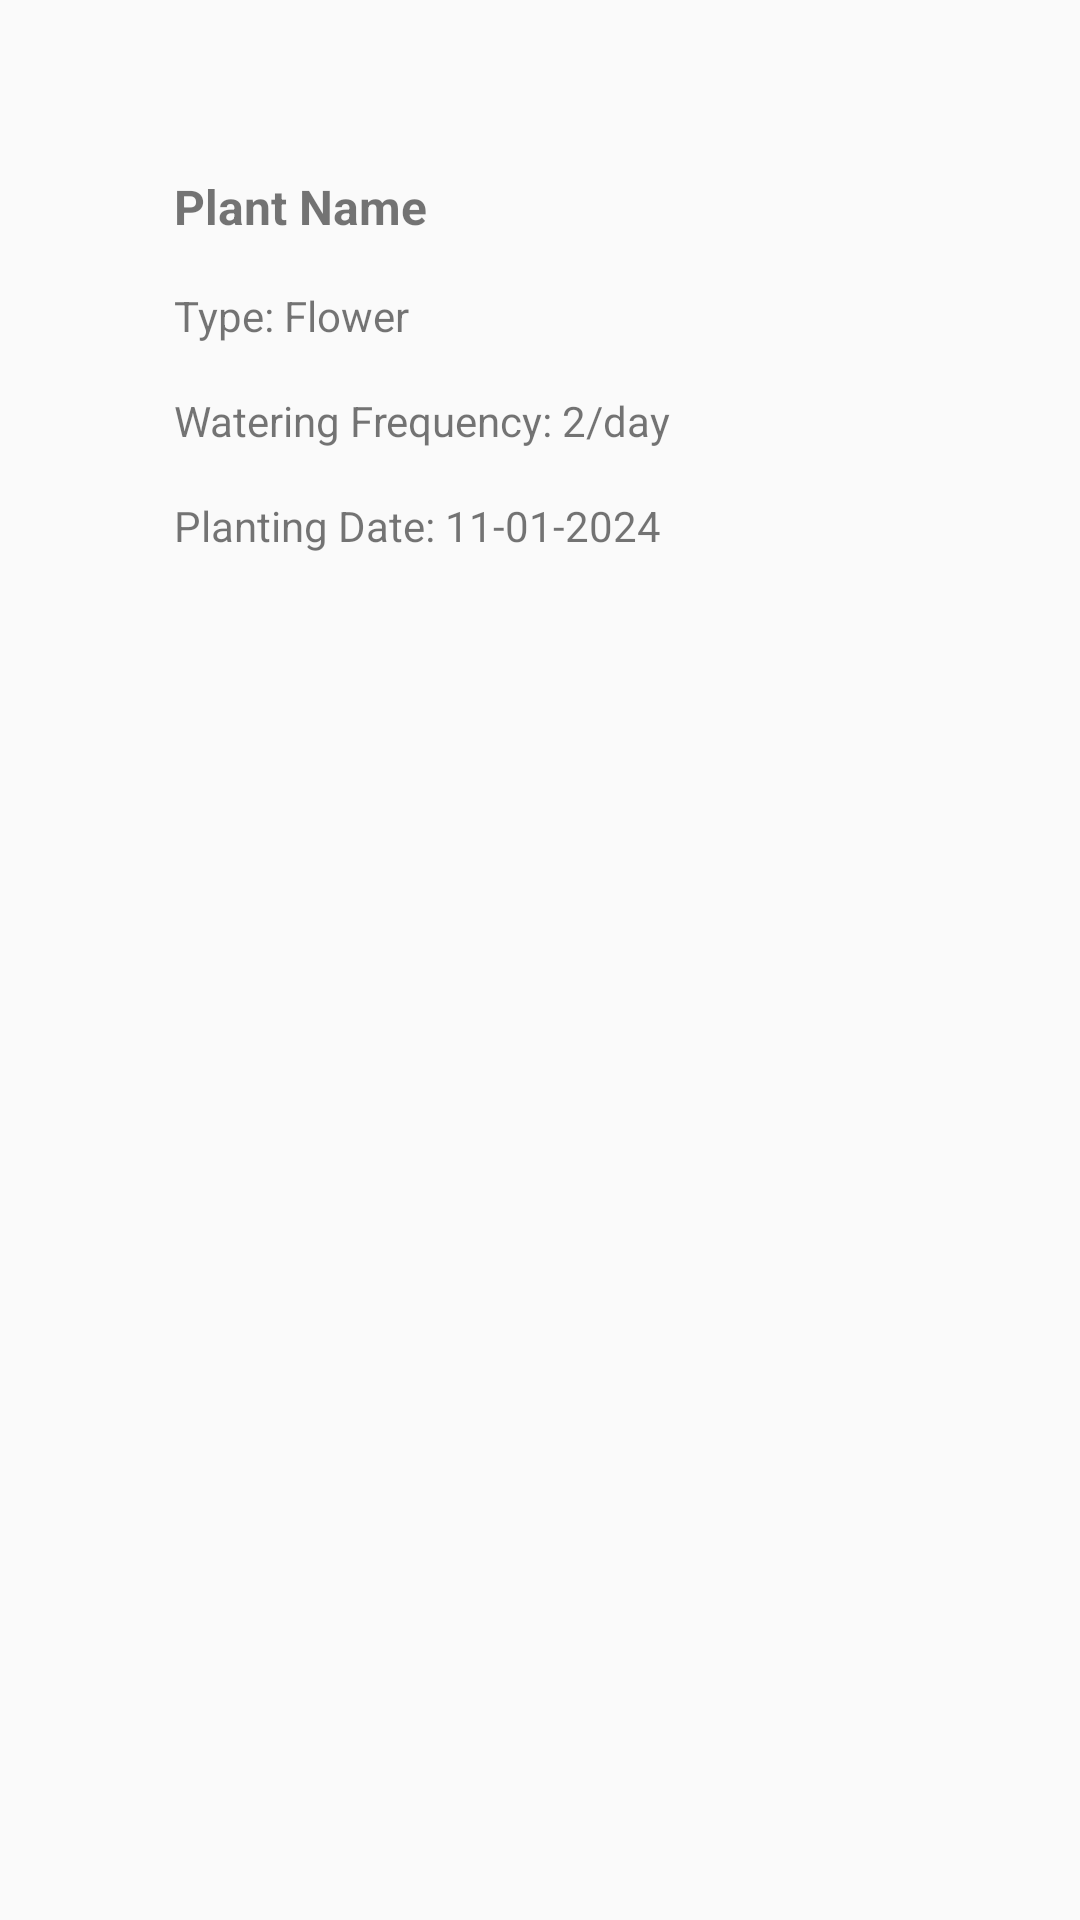

Here is an Android app screen rendered from its layout file. Give the layout XML and the strings, colors and styles it references.
<!-- AndroidManifest.xml: application theme Theme.GardeningJournalApp -->
<!-- res/layout/plant_detail_fragment.xml -->
<?xml version="1.0" encoding="utf-8"?>
<RelativeLayout xmlns:android="http://schemas.android.com/apk/res/android"
    android:layout_width="match_parent"
    android:layout_height="match_parent">

    <LinearLayout
        android:orientation="vertical"
        android:padding="50dp"
        android:layout_width="match_parent"
        android:layout_height="match_parent">

        <TextView
            android:id="@+id/tv_plant_name"
            android:text="Plant Name"
            android:textSize="16dp"
            android:textStyle="bold"
            android:padding="8dp"
            android:layout_width="wrap_content"
            android:layout_height="wrap_content" />

        <TextView
            android:id="@+id/tv_type"
            android:text="Type: Flower"
            android:padding="8dp"
            android:layout_width="wrap_content"
            android:layout_height="wrap_content" />

        <TextView
            android:id="@+id/tv_watering_freq"
            android:text="Watering Frequency: 2/day"
            android:padding="8dp"
            android:layout_width="wrap_content"
            android:layout_height="wrap_content" />

        <TextView
            android:id="@+id/tv_planting_date"
            android:text="Planting Date: 11-01-2024"
            android:padding="8dp"
            android:layout_width="wrap_content"
            android:layout_height="wrap_content" />

    </LinearLayout>
</RelativeLayout>
<!-- resources referenced by this layout -->
<resources>
  <style name="Theme.GardeningJournalApp" parent="Theme.AppCompat.Light.DarkActionBar" />
</resources>
